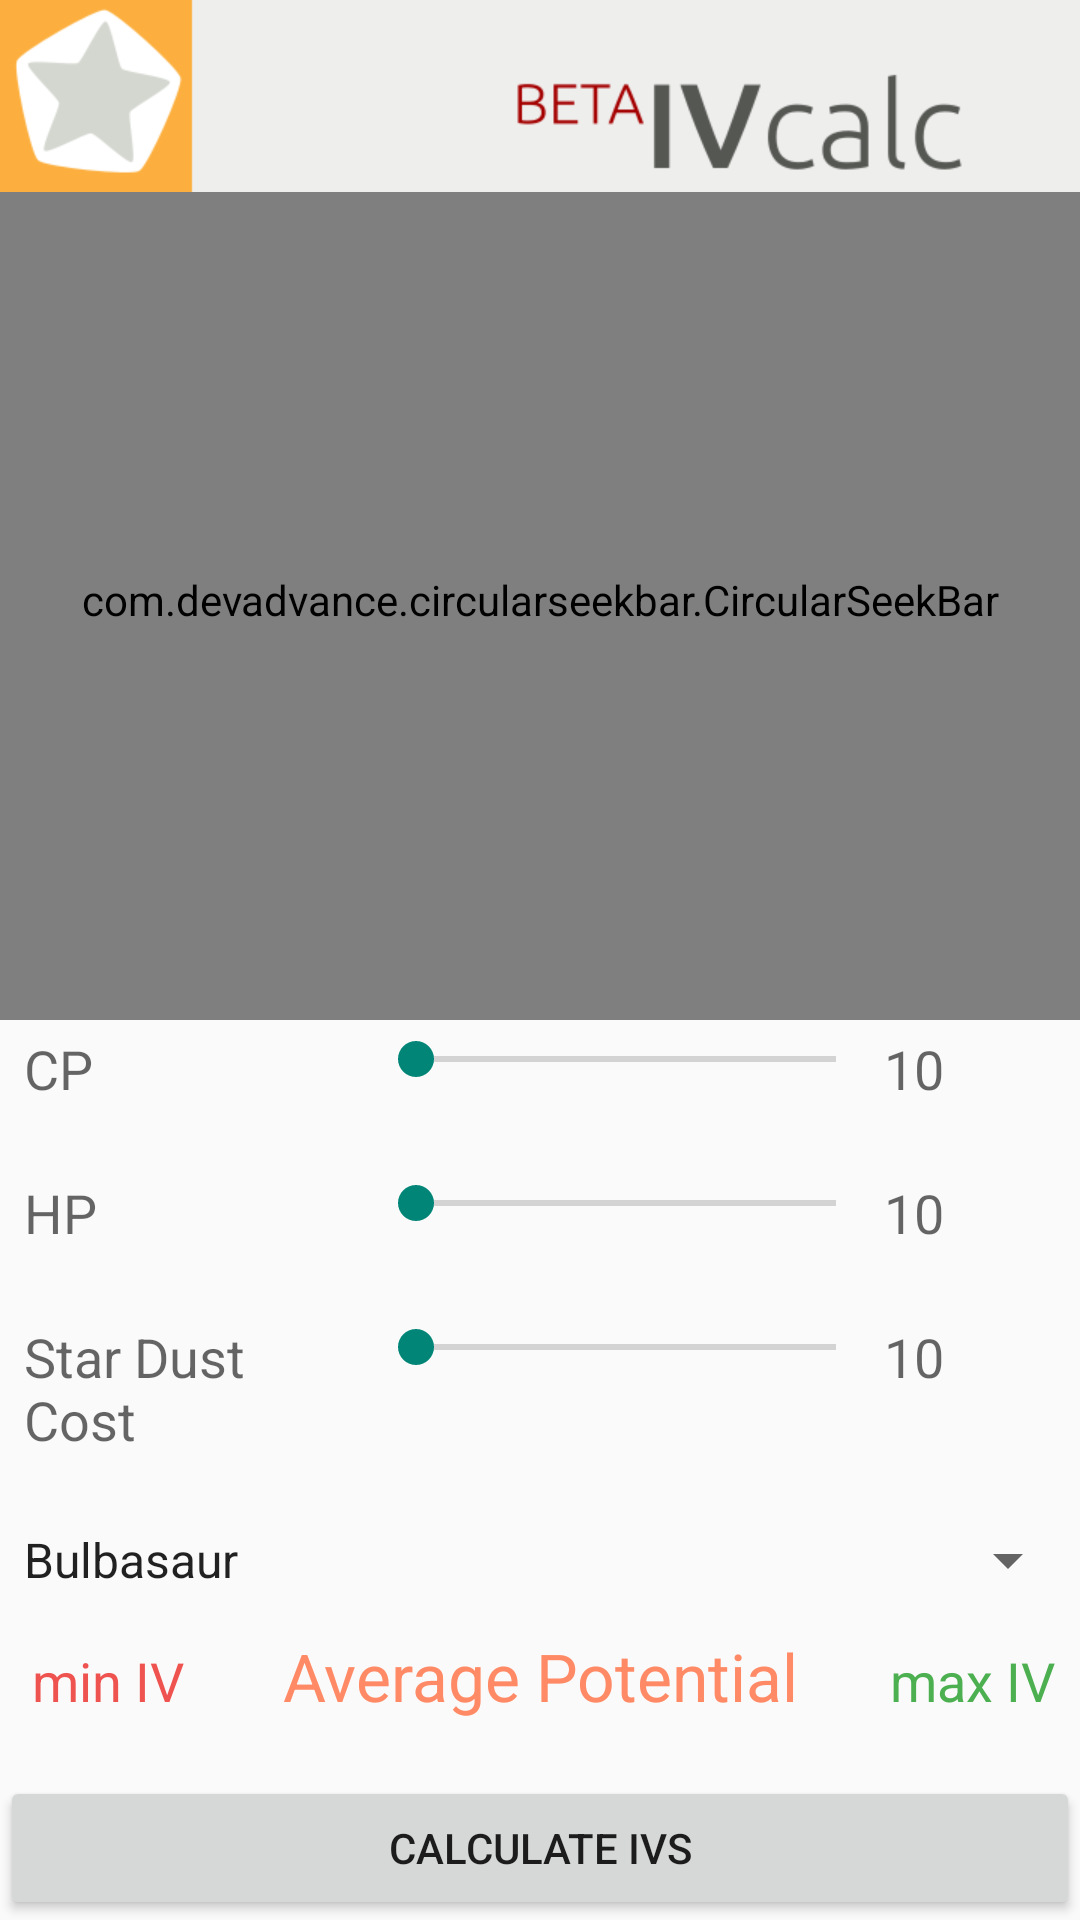

Produce the Android XML layout that renders to this screen, including the resource entries it uses.
<!-- AndroidManifest.xml: application theme Theme.AppCompat.Light.NoActionBar -->
<!-- res/layout/activity_ivcalc.xml -->
<?xml version="1.0" encoding="utf-8"?>
<RelativeLayout
    xmlns:android="http://schemas.android.com/apk/res/android"
    xmlns:tools="http://schemas.android.com/tools"
    xmlns:app="http://schemas.android.com/apk/res-auto"
    android:layout_width="match_parent"
    android:layout_height="match_parent"
    tools:context=".IVCalcActivity"
    android:padding="0dp">

    <LinearLayout
        android:orientation="vertical"
        android:layout_width="match_parent"
        android:layout_height="match_parent"
        android:gravity="bottom">

        <TableLayout
            android:layout_width="match_parent"
            android:layout_height="wrap_content"
            android:padding="8dp">

            <TableRow
                android:layout_width="match_parent"
                android:layout_height="wrap_content">

                <TextView
                    android:layout_width="0dp"
                    android:layout_height="48dp"
                    android:textAppearance="?android:attr/textAppearanceMedium"
                    android:text="@string/iv_trainer_lvl"
                    android:id="@+id/textView12"
                    android:layout_weight="2"/>

                <SeekBar
                    android:layout_width="0dp"
                    android:layout_height="wrap_content"
                    android:id="@+id/seekbar_lvl"
                    android:layout_weight="3"/>

                <TextView
                    android:layout_width="0dp"
                    android:layout_height="wrap_content"
                    android:textAppearance="?android:attr/textAppearanceMedium"
                    android:text="10"
                    android:id="@+id/text_lvl"
                    android:layout_weight="1"/>

            </TableRow>

            <TableRow
                android:layout_width="match_parent"
                android:layout_height="match_parent">

                <TextView
                    android:layout_width="0dp"
                    android:layout_height="48dp"
                    android:textAppearance="?android:attr/textAppearanceMedium"
                    android:text="@string/iv_cp"
                    android:id="@+id/textView16"
                    android:layout_weight="2"/>

                <SeekBar
                    android:layout_width="0dp"
                    android:layout_height="wrap_content"
                    android:id="@+id/seekbar_cp"
                    android:layout_weight="3"/>

                <TextView
                    android:layout_width="0dp"
                    android:layout_height="wrap_content"
                    android:textAppearance="?android:attr/textAppearanceMedium"
                    android:text="10"
                    android:id="@+id/text_cp"
                    android:layout_weight="1"/>
            </TableRow>

            <TableRow
                android:layout_width="match_parent"
                android:layout_height="match_parent">

                <TextView
                    android:layout_width="0dp"
                    android:layout_height="48dp"
                    android:textAppearance="?android:attr/textAppearanceMedium"
                    android:text="@string/iv_hp"
                    android:id="@+id/textView18"
                    android:layout_weight="2"/>

                <SeekBar
                    android:layout_width="0dp"
                    android:layout_height="wrap_content"
                    android:id="@+id/seekbar_hp"
                    android:layout_weight="3"/>

                <TextView
                    android:layout_width="0dp"
                    android:layout_height="wrap_content"
                    android:textAppearance="?android:attr/textAppearanceMedium"
                    android:text="10"
                    android:id="@+id/text_hp"
                    android:layout_weight="1"/>
            </TableRow>

            <TableRow
                android:layout_width="match_parent"
                android:layout_height="match_parent">

                <TextView
                    android:layout_width="0dp"
                    android:layout_height="48dp"
                    android:textAppearance="?android:attr/textAppearanceMedium"
                    android:text="@string/iv_stardust"
                    android:id="@+id/textView20"
                    android:layout_weight="2"/>

                <SeekBar
                    android:layout_width="0dp"
                    android:layout_height="wrap_content"
                    android:id="@+id/seekbar_sd"
                    android:enabled="false"
                    android:layout_weight="3"/>

                <TextView
                    android:layout_width="0dp"
                    android:layout_height="wrap_content"
                    android:textAppearance="?android:attr/textAppearanceMedium"
                    android:text="10"
                    android:id="@+id/text_sd"
                    android:layout_weight="1"/>
            </TableRow>

        </TableLayout>

        <Spinner
            android:layout_width="match_parent"
            android:layout_height="48dp"
            android:id="@+id/spinner_choose_poke"
            android:spinnerMode="dialog"
            android:entries="@array/poke_list"
            android:layout_gravity="center"
            />

        <LinearLayout
            android:orientation="horizontal"
            android:layout_width="match_parent"
            android:layout_height="wrap_content"
            >

            <TextView
                android:layout_width="0dp"
                android:layout_height="wrap_content"
                android:textAppearance="?android:attr/textAppearanceMedium"
                android:text="min IV"
                android:id="@+id/text_minIV"
                android:layout_weight="1"
                android:textAlignment="center"
                android:textColor="#ef5350"/>

            <TextView
                android:layout_width="0dp"
                android:layout_height="48dp"
                android:textAppearance="?android:attr/textAppearanceLarge"
                android:text="@string/iv_avg"
                android:id="@+id/text_acerageIV"
                android:layout_weight="3"
                android:textAlignment="center"
                android:textColor="#ff8a65"/>

            <TextView
                android:layout_width="0dp"
                android:layout_height="wrap_content"
                android:textAppearance="?android:attr/textAppearanceMedium"
                android:text="max IV"
                android:id="@+id/text_maxIV"
                android:layout_weight="1"
                android:textAlignment="center"
                android:textColor="#4caf50"/>
        </LinearLayout>

        <Button
            android:layout_width="match_parent"
            android:layout_height="48dp"
            android:text="@string/iv_calc_button"
            android:id="@+id/button_calc_iv"
            android:clickable="false"
            android:onClick="onCalculateIV"/>

    </LinearLayout>

    <com.devadvance.circularseekbar.CircularSeekBar
        android:id="@+id/circularSeekBar1"
        android:layout_width="match_parent"
        app:start_angle="180"
        app:end_angle="0"
        android:layout_gravity="center_horizontal"
        app:circle_progress_color="#009688"
        app:pointer_color="#009688"
        app:pointer_halo_color="#88009688"
        android:layout_marginTop="60dp"
        android:layout_height="280dp"/>

    <ImageView
        android:layout_width="match_parent"
        android:layout_height="wrap_content"
        android:id="@+id/imageView12"
        android:layout_gravity="center_horizontal"
        android:adjustViewBounds="true"
        android:src="@drawable/iv_logo"
        android:scaleType="centerInside"/>
</RelativeLayout>
<!-- resources referenced by this layout -->
<resources>
  <string name="iv_avg">Average Potential</string>
  <string name="iv_calc_button">Calculate IVs</string>
  <string name="iv_cp">CP</string>
  <string name="iv_hp">HP</string>
  <string name="iv_stardust">Star Dust Cost</string>
  <string name="iv_trainer_lvl">Trainer Level</string>
</resources>
